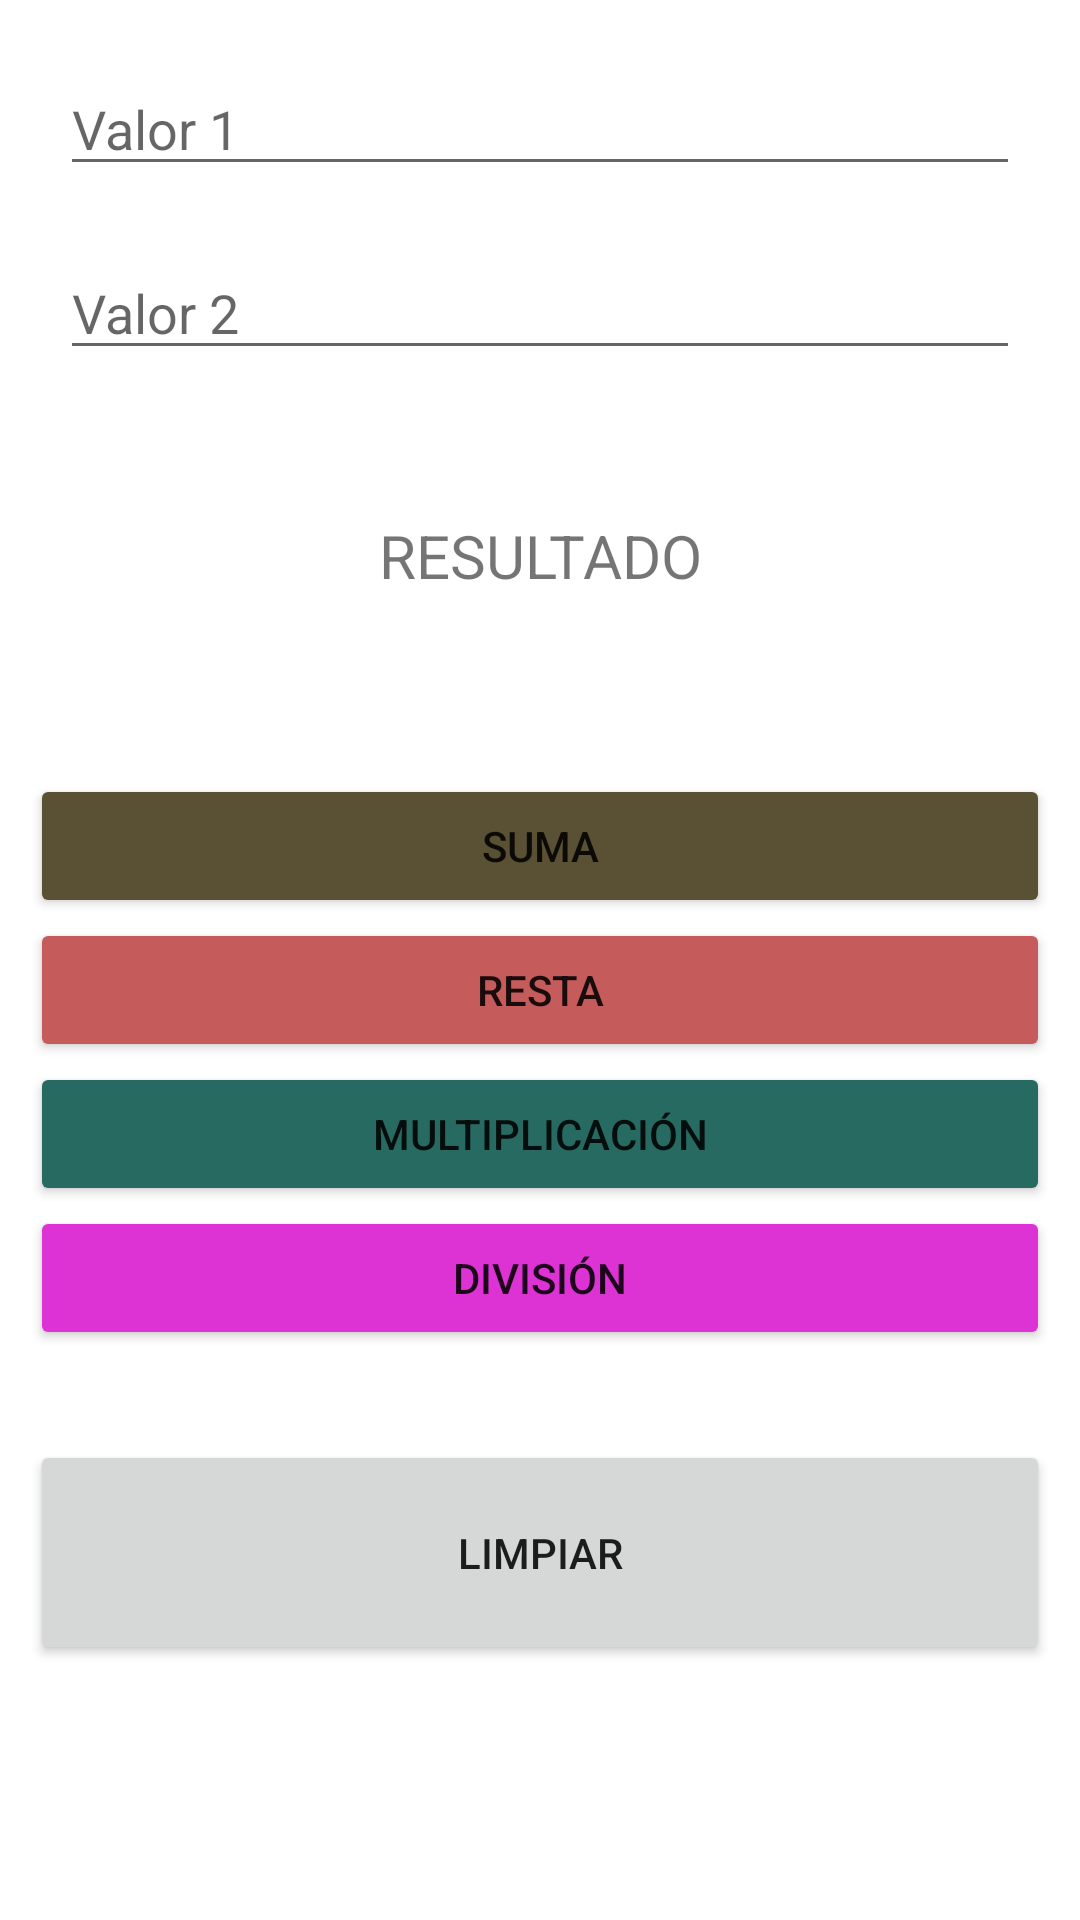

The Android layout XML behind this screen, and the referenced resources:
<!-- AndroidManifest.xml: application theme Theme.Actividades -->
<!-- res/layout/activity_main.xml -->
<?xml version="1.0" encoding="utf-8"?>
<LinearLayout xmlns:android="http://schemas.android.com/apk/res/android"
        xmlns:tools="http://schemas.android.com/tools"
        xmlns:app="http://schemas.android.com/apk/res-auto"
        android:layout_width="match_parent"
        android:layout_height="match_parent"
        tools:context=".MainActivity"
        android:orientation="vertical">

        <LinearLayout
                android:orientation="vertical"
                android:layout_width="match_parent"
                android:layout_height="238dp"
                android:paddingLeft="20dp"
                android:paddingRight="20dp"
                android:gravity="center">

            <EditText
                    android:layout_width="match_parent"
                    android:layout_height="wrap_content"
                    android:inputType="number"
                    android:id="@+id/value_1"
                    android:autofillHints="@string/valor_1"
                    tools:ignore="LabelFor"
                    android:layout_marginBottom="20dp"
                    android:hint="@string/valor_1" />

            <EditText
                    android:layout_width="match_parent"
                    android:layout_height="wrap_content"
                    android:inputType="number"
                    android:id="@+id/value_2"
                    android:autofillHints="@string/valor_2"
                    tools:ignore="LabelFor"
                    android:hint="@string/valor_2" />

            <TextView
                    android:text="@string/total"
                    android:layout_width="match_parent"
                    android:layout_height="64dp"
                    android:id="@+id/total"
                    android:layout_marginTop="30dp"
                    android:textAllCaps="true"
                    android:gravity="center"
                    android:textSize="20sp" />

        </LinearLayout>

        <LinearLayout
                android:orientation="vertical"
                android:layout_width="match_parent"
                android:layout_height="381dp"
                android:paddingTop="20dp"
                android:paddingLeft="10dp"
                android:paddingRight="10dp">

            <Button
                    android:text="@string/suma"
                    android:layout_width="match_parent"
                    android:layout_height="wrap_content"
                    android:id="@+id/button"
                    app:backgroundTint="#5A5033"
                    android:onClick="sumar" />

            <Button
                    android:text="@string/resta"
                    android:layout_width="match_parent"
                    android:layout_height="wrap_content"
                    android:id="@+id/button2"
                    app:backgroundTint="#C55B5B"
                    android:onClick="restar" />

            <Button
                    android:text="@string/multiplicacion"
                    android:layout_width="match_parent"
                    android:layout_height="wrap_content"
                    android:id="@+id/button3"
                    app:backgroundTint="#276A62"
                    android:onClick="multiplicar" />

            <Button
                    android:text="@string/division"
                    android:layout_width="match_parent"
                    android:layout_height="wrap_content"
                    android:id="@+id/button4"
                    app:backgroundTint="#DD33D5"
                    android:onClick="dividir" />

            <Button
                    android:text="@string/limpiar"
                    android:layout_width="match_parent"
                    android:layout_height="75dp"
                    android:id="@+id/button5"
                    android:layout_marginTop="30dp"
                    android:onClick="limpiar" />
        </LinearLayout>
</LinearLayout>
<!-- resources referenced by this layout -->
<resources>
  <string name="division">División</string>
  <string name="limpiar">Limpiar</string>
  <string name="multiplicacion">Multiplicación</string>
  <string name="resta">Resta</string>
  <string name="suma">Suma</string>
  <string name="total">Resultado</string>
  <string name="valor_1">Valor 1</string>
  <string name="valor_2">Valor 2</string>
  <style name="Theme.Actividades" parent="Theme.MaterialComponents.DayNight.DarkActionBar">
          
          <item name="colorPrimary">@color/purple_500</item>
          <item name="colorPrimaryVariant">@color/purple_700</item>
          <item name="colorOnPrimary">@color/white</item>
          
          <item name="colorSecondary">@color/teal_200</item>
          <item name="colorSecondaryVariant">@color/teal_700</item>
          <item name="colorOnSecondary">@color/black</item>
          
          <item name="android:statusBarColor" tools:targetApi="l">?attr/colorPrimaryVariant</item>
          
      </style>
  <!-- not gathered from this repository: default colours our renderer supplied (Android Studio template values) -->
  <color name="purple_500">#FF6200EE</color>
  <color name="purple_700">#FF3700B3</color>
  <color name="teal_200">#FF03DAC5</color>
  <color name="teal_700">#FF018786</color>
  <color name="black">#FF000000</color>
  <color name="white">#FFFFFFFF</color>
</resources>
